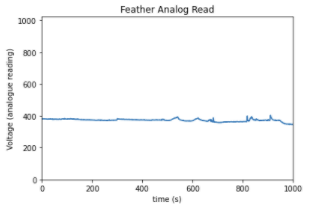

The data file committed next to this chart (first rows):
Time (s), Serial data, Resistance
1, 383, 138760
2, 382, 137538
3, 379, 133985
4, 382, 137538
5, 382, 137538
6, 381, 136336
7, 381, 136336
8, 381, 136336
9, 380, 135152
10, 381, 136336
11, 381, 136336
12, 381, 136336
13, 381, 136336
14, 380, 135152
15, 380, 135152
16, 380, 135152
17, 379, 133985
18, 380, 135152
19, 380, 135152
20, 379, 133985
21, 379, 133985
22, 379, 133985
23, 378, 132836
24, 379, 133985
25, 379, 133985
26, 379, 133985
27, 381, 136336
28, 379, 133985
29, 379, 133985
30, 379, 133985
31, 380, 135152
32, 380, 135152
33, 382, 137538
34, 380, 135152
35, 380, 135152
36, 379, 133985
37, 379, 133985
38, 380, 135152
39, 380, 135152
40, 380, 135152
41, 378, 132836
42, 379, 133985
43, 380, 135152
44, 376, 130588
45, 379, 133985
46, 378, 132836
47, 378, 132836
48, 379, 133985
49, 378, 132836
50, 378, 132836
51, 377, 131704
52, 380, 135152
53, 379, 133985
54, 379, 133985
55, 379, 133985
56, 377, 131704
57, 379, 133985
58, 379, 133985
59, 378, 132836
60, 377, 131704
... 940 more rows
